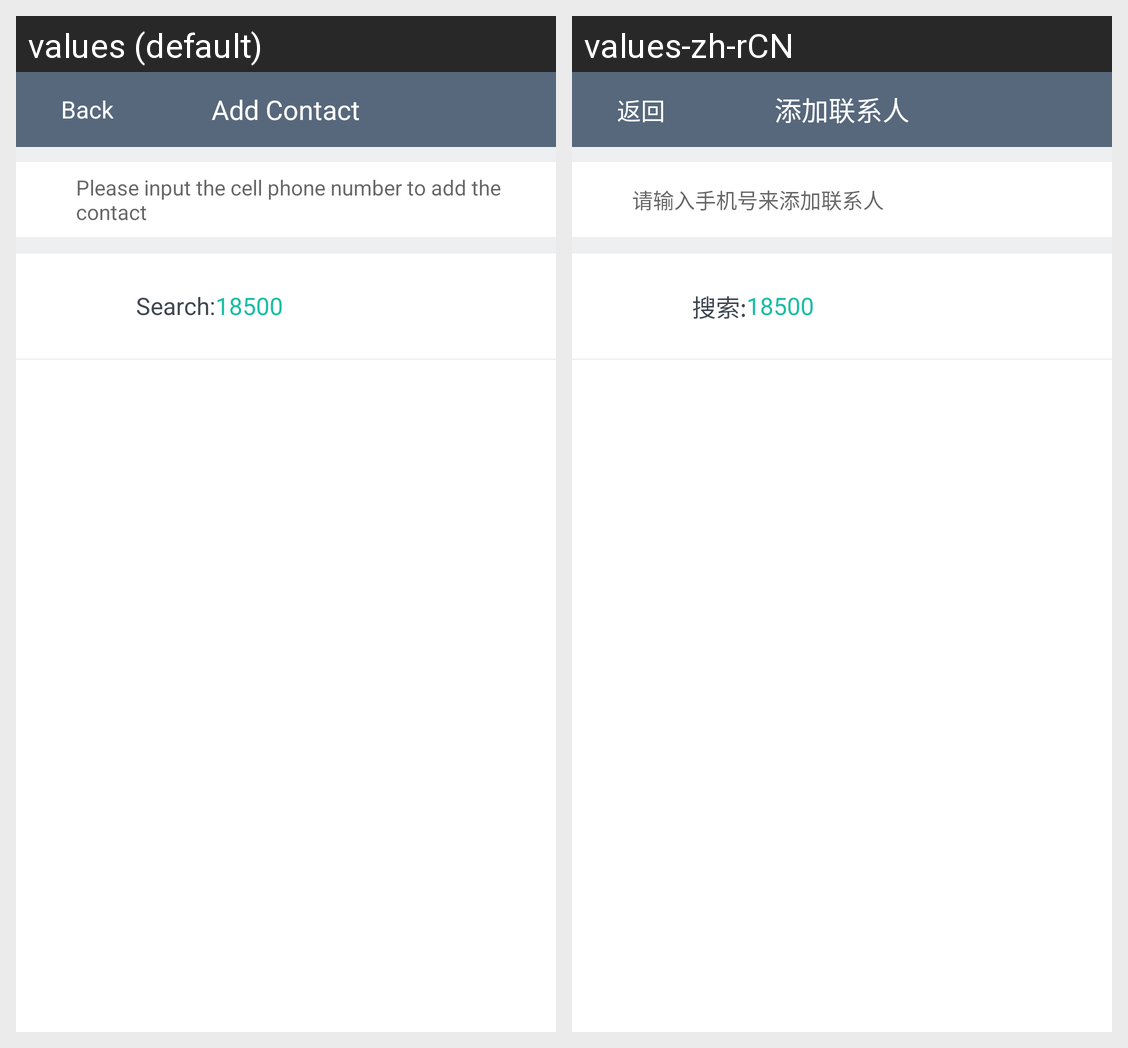

Here is an Android app screen in its default locale and in the app's own translations. Write out the translated-string differences for the strings that appear on this screen.
Android screen res/layout/addfriends.xml rendered under 2 locales, left to right: values (default), values-zh-rCN. Device: Nexus 5 (rendered at 1080×1920; each locale shown at half size, 540×960, under a caption strip naming it); theme ThemeActivity.
Strings drawn on this screen, with the default value and each locale's value (text and hints the layout hard-codes, and strings that could not be matched under every locale, appear in the picture but are not listed):

addcontact
  values: Add Contact
  values-zh-rCN: 添加联系人

back
  values: Back
  values-zh-rCN: 返回

addstudent1
  values: Please input the cell phone number to add the contact
  values-zh-rCN: 请输入手机号来添加联系人

search
  values: Search:
  values-zh-rCN: 搜索:
